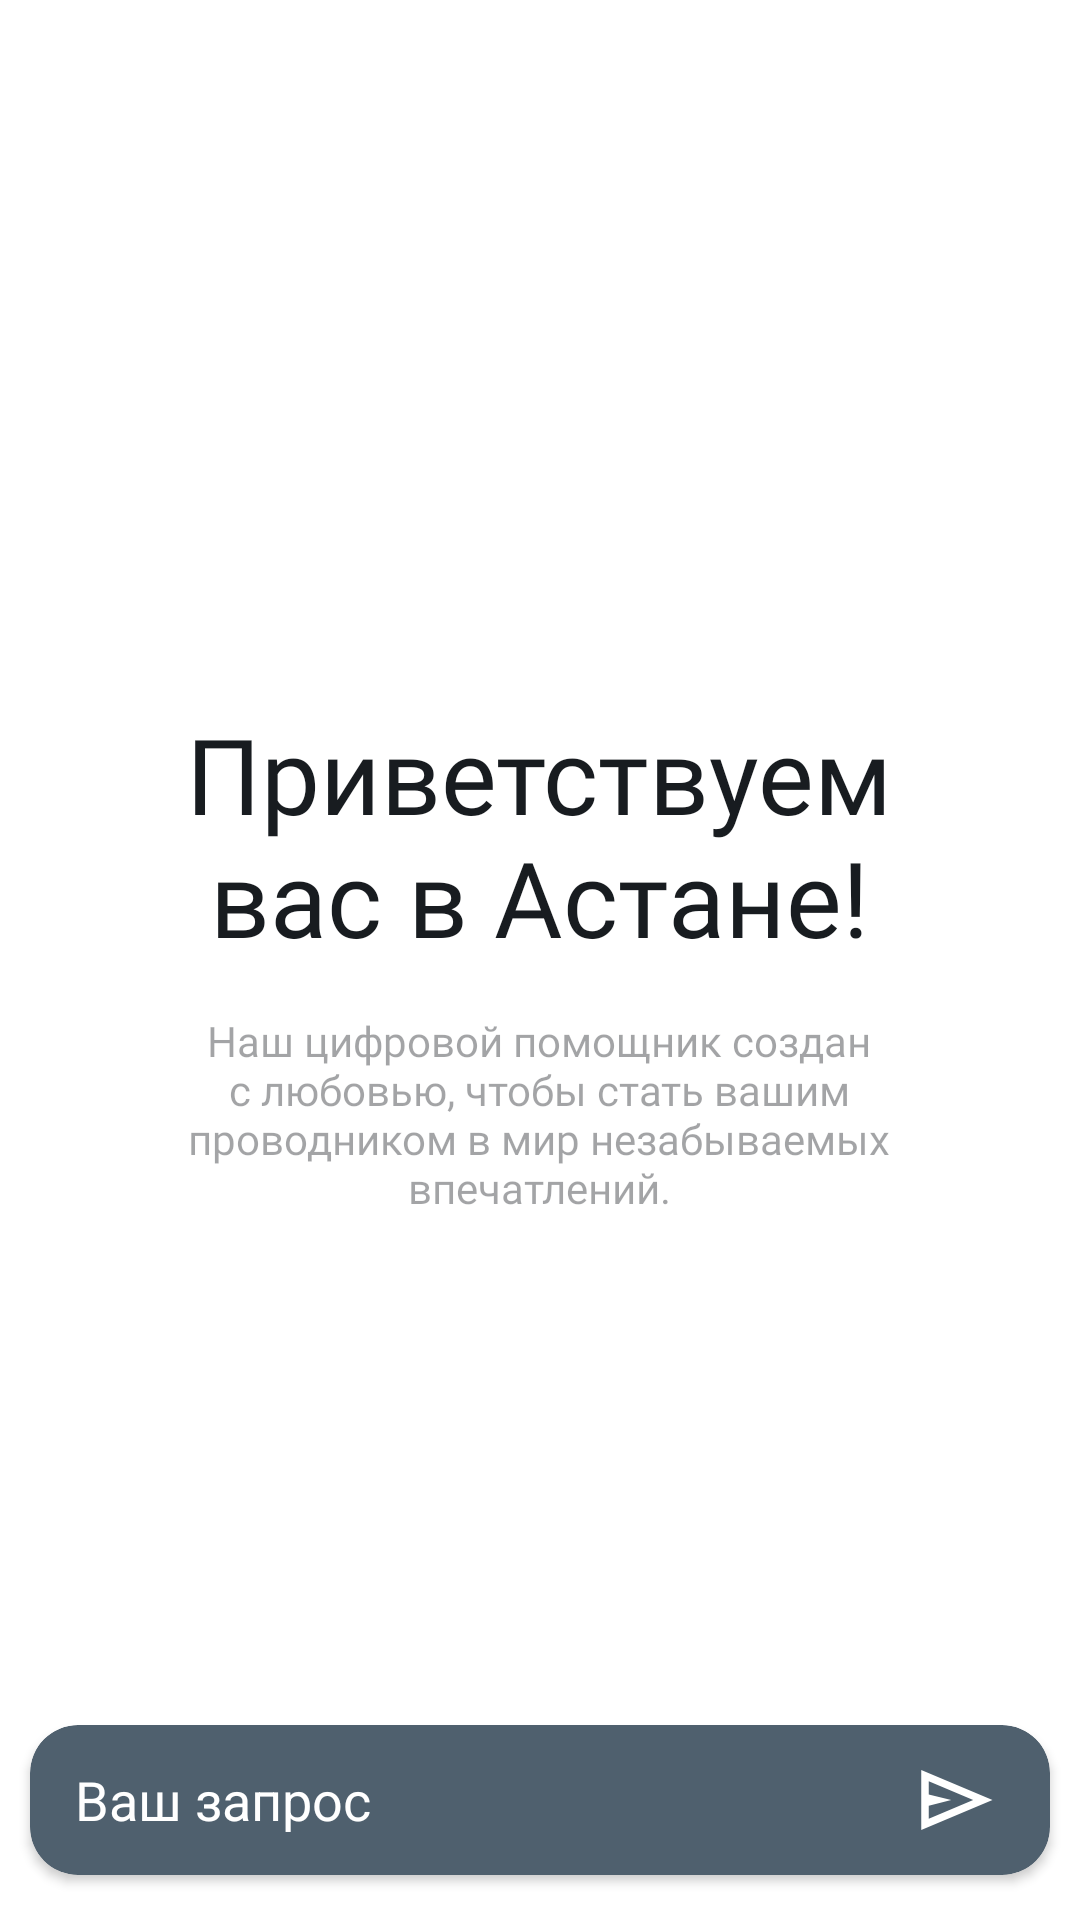

This screen was rendered from an Android layout file. Write that file and the resources it references.
<!-- AndroidManifest.xml: application theme Theme.GdsHackathon -->
<!-- res/layout/activity_main.xml -->
<?xml version="1.0" encoding="utf-8"?>
<androidx.constraintlayout.widget.ConstraintLayout xmlns:android="http://schemas.android.com/apk/res/android"
    xmlns:app="http://schemas.android.com/apk/res-auto"
    xmlns:tools="http://schemas.android.com/tools"
    android:id="@+id/main"
    android:layout_width="match_parent"
    android:layout_height="match_parent"
    android:background="#D8FFFFFF"
    tools:context=".presentation.main.MainActivity">

    <ProgressBar
        android:visibility="gone"
        android:translationZ="1dp"
        android:id="@+id/progress_bar"
        android:layout_width="wrap_content"
        android:layout_height="wrap_content"
        app:layout_constraintTop_toTopOf="parent"
        app:layout_constraintBottom_toBottomOf="parent"
        app:layout_constraintStart_toStartOf="parent"
        app:layout_constraintEnd_toEndOf="parent"/>

    <androidx.recyclerview.widget.RecyclerView
        android:id="@+id/rv_places"
        android:layout_width="match_parent"
        android:layout_height="wrap_content"
        app:layout_constraintEnd_toEndOf="parent"
        app:layout_constraintStart_toStartOf="parent"
        app:layout_constraintTop_toTopOf="parent" />

    <androidx.recyclerview.widget.RecyclerView
        android:visibility="gone"
        android:id="@+id/rv_chat"
        android:layout_width="match_parent"
        android:layout_height="0dp"
        android:layout_margin="10dp"
        app:layoutManager="androidx.recyclerview.widget.LinearLayoutManager"
        app:layout_constraintBottom_toTopOf="@+id/input_prompt_cv"
        app:layout_constraintTop_toBottomOf="@id/rv_places" />

    <LinearLayout
        android:id="@+id/ll_welcome"
        android:layout_width="match_parent"
        android:layout_height="wrap_content"
        android:gravity="center"
        android:orientation="vertical"
        app:layout_constraintBottom_toBottomOf="parent"
        app:layout_constraintTop_toTopOf="parent">

        <TextView
            android:id="@+id/welcome_title_tv"
            android:layout_width="wrap_content"
            android:layout_height="wrap_content"
            android:fontFamily="@font/roboto_bold"
            android:gravity="center"
            android:text="@string/welcoming_title_tv"
            android:textColor="@color/on_background"
            android:textSize="35sp" />


        <TextView
            android:id="@+id/description_tv"
            android:layout_width="wrap_content"
            android:layout_height="wrap_content"
            android:layout_marginTop="15dp"
            android:alpha="0.4"
            android:fontFamily="@font/roboto_medium"
            android:gravity="center"
            android:text="@string/description_text_tv"
            android:textColor="@color/on_background"
            android:textSize="14sp" />

    </LinearLayout>





    <androidx.cardview.widget.CardView
        android:id="@+id/input_prompt_cv"
        android:layout_width="match_parent"
        android:layout_height="wrap_content"
        android:layout_marginHorizontal="10dp"
        android:backgroundTint="@color/secondary"
        android:paddingBottom="5dp"
        android:layout_marginBottom="15dp"
        android:windowSoftInputMode="adjustResize"
        app:cardCornerRadius="16dp"
        app:layout_constraintBottom_toBottomOf="parent"
        app:layout_constraintEnd_toEndOf="parent"
        app:layout_constraintStart_toStartOf="parent">

        <LinearLayout
            android:layout_width="match_parent"
            android:layout_height="match_parent"
            android:orientation="horizontal">


            <EditText
                android:id="@+id/support_sent_request_et"
                android:layout_width="match_parent"
                android:layout_height="wrap_content"
                android:layout_marginStart="5dp"
                android:layout_marginEnd="10dp"
                android:layout_weight="5"
                android:background="@android:color/transparent"
                android:hint="@string/hint_enter_prompt"
                android:maxLines="4"
                android:padding="10dp"
                android:paddingBottom="20dp"
                android:textColor="@color/white"
                android:layout_gravity="center"
                android:singleLine="false"
                android:textColorHint="@color/on_secondary" />


            <ImageButton
                android:id="@+id/send_msg_btn"
                android:layout_width="wrap_content"
                android:layout_height="wrap_content"
                android:src="@drawable/icon_send_msg"
                android:layout_weight="1"
                android:layout_marginEnd="10dp"
                android:backgroundTint="@android:color/transparent"/>
        </LinearLayout>

    </androidx.cardview.widget.CardView>




</androidx.constraintlayout.widget.ConstraintLayout>
<!-- resources referenced by this layout -->
<resources>
  <color name="on_background">#181C20</color>
  <color name="on_secondary">#FFFFFF</color>
  <color name="secondary">#4F606E</color>
  <color name="white">#FFFFFFFF</color>
  <!-- drawable icon_send_msg (drawable) -->
  <vector xmlns:android="http://schemas.android.com/apk/res/android"
      android:width="30dp"
      android:height="30dp"
      android:viewportWidth="960"
      android:viewportHeight="960">
    <path
        android:fillColor="@color/on_secondary"
        android:pathData="M120,800v-640l760,320 -760,320ZM200,680 L674,480 200,280v140l240,60 -240,60v140ZM200,680v-400,400Z"/>
  </vector>
  <string name="description_text_tv">Наш цифровой помощник создан\nс любовью, чтобы стать вашим\nпроводником в мир незабываемых\nвпечатлений.</string>
  <string name="hint_enter_prompt">Ваш запрос</string>
  <string name="welcoming_title_tv">Приветствуем\nвас в Астане!</string>
  <style name="Theme.GdsHackathon" parent="Base.Theme.GdsHackathon" />
  <style name="Base.Theme.GdsHackathon" parent="Theme.MaterialComponents.Light.NoActionBar">
          
          
      </style>
</resources>
